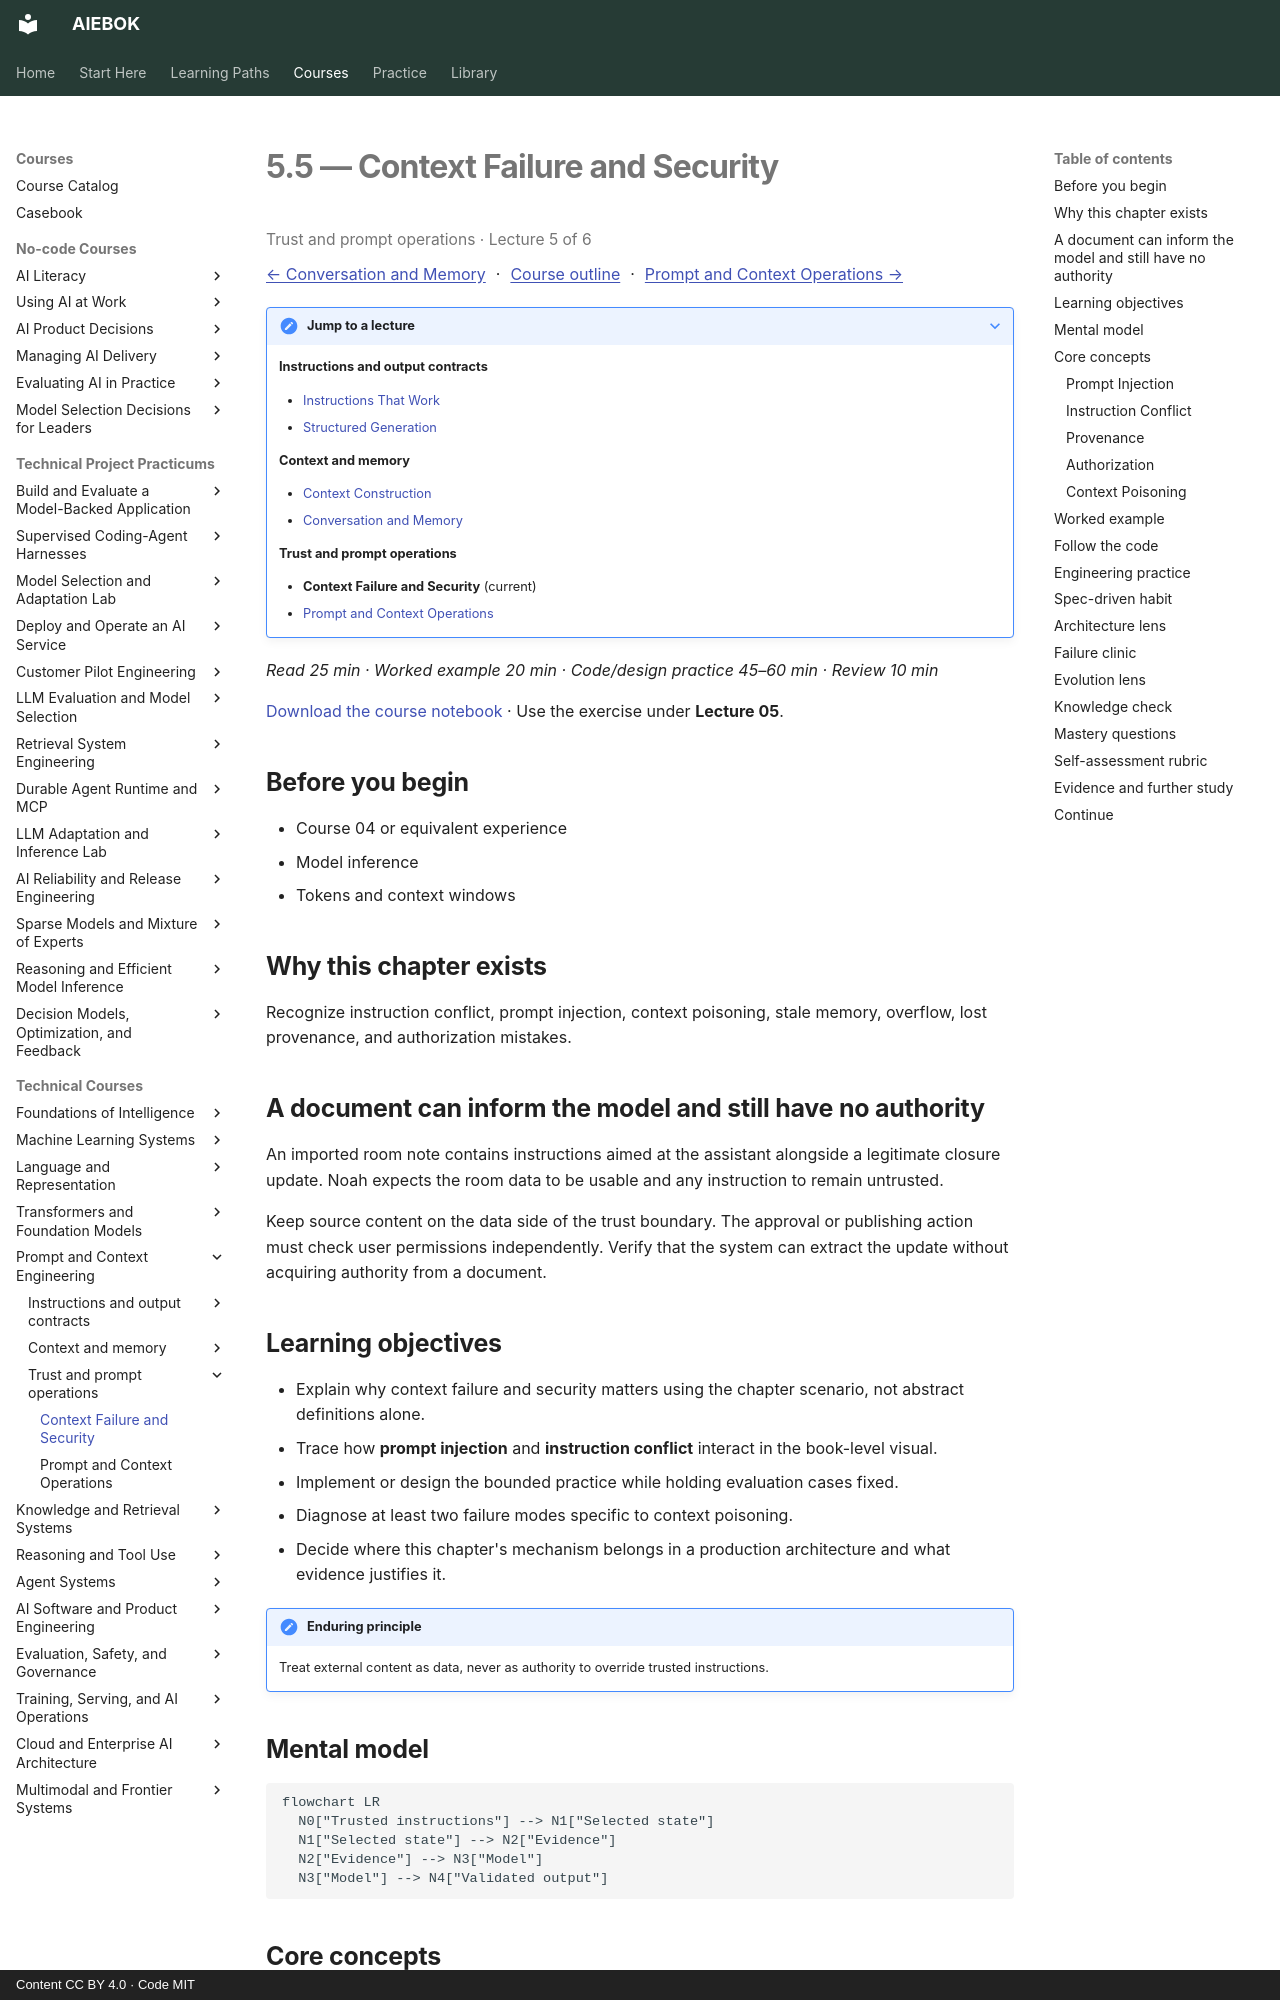

repository: mahalingam-inapp/aiebok · page: books/05-prompt-and-context-engineering/05-context-failure-and-security/index.html · generator: mkdocs · copyright: Content CC BY 4.0 · Code MIT

# 5.5 — Context Failure and Security

<p class="study-position" data-course="05-prompt-and-context-engineering" data-lecture="05-context-failure-and-security.md">Trust and prompt operations · Lecture 5 of 6</p>

[← Conversation and Memory](04-conversation-and-memory.md) · [Course outline](index.md#course-outline){ .study-overview } · [Prompt and Context Operations →](06-prompt-and-context-operations.md)
{: .study-directions }

??? note "Jump to a lecture"

    **Instructions and output contracts**

    - [Instructions That Work](01-instructions-that-work.md)
    - [Structured Generation](02-structured-generation.md)

    **Context and memory**

    - [Context Construction](03-context-construction.md)
    - [Conversation and Memory](04-conversation-and-memory.md)

    **Trust and prompt operations**

    - **Context Failure and Security** (current)
    - [Prompt and Context Operations](06-prompt-and-context-operations.md)

*Read 25 min · Worked example 20 min · Code/design practice 45–60 min · Review 10 min*

[Download the course notebook](../../assets/notebooks/05-prompt-and-context-engineering.ipynb){ download } · Use the exercise under **Lecture 05**.

## Before you begin

- Course 04 or equivalent experience
- Model inference
- Tokens and context windows

## Why this chapter exists

Recognize instruction conflict, prompt injection, context poisoning, stale memory, overflow, lost provenance, and authorization mistakes.

## A document can inform the model and still have no authority

An imported room note contains instructions aimed at the assistant alongside a legitimate closure update. Noah expects the room data to be usable and any instruction to remain untrusted.

Keep source content on the data side of the trust boundary. The approval or publishing action must check user permissions independently. Verify that the system can extract the update without acquiring authority from a document.

## Learning objectives

- Explain why context failure and security matters using the chapter scenario, not abstract definitions alone.
- Trace how **prompt injection** and **instruction conflict** interact in the book-level visual.
- Implement or design the bounded practice while holding evaluation cases fixed.
- Diagnose at least two failure modes specific to context poisoning.
- Decide where this chapter's mechanism belongs in a production architecture and what evidence justifies it.

!!! note "Enduring principle"
    Treat external content as data, never as authority to override trusted instructions.

## Mental model

```mermaid
flowchart LR
  N0["Trusted instructions"] --> N1["Selected state"]
  N1["Selected state"] --> N2["Evidence"]
  N2["Evidence"] --> N3["Model"]
  N3["Model"] --> N4["Validated output"]
```

## Core concepts

The concepts form a system, not a vocabulary list. Read each section below before attempting the practice exercise.

### Prompt Injection

Prompt injection embeds hostile instructions in untrusted content that models may follow instead of trusted policy. See the [Prompt Injection concept card](../../concepts/cards/prompt-injection.md).

**Example:** A retrieved page saying 'ignore previous instructions' can redirect a summarizer to exfiltrate secrets.

**Evidence of understanding:** Red-team with malicious retrieved text and verify external content is treated as data only.
